Labelled photos from "PlantVillage_Split", an image-classification folder in rhoust123/Plant_Disease_Classifier. The possible labels are: pepper bell bacterial spot, pepper bell healthy, potato early blight, potato late blight, potato healthy, tomato bacterial spot, tomato early blight, tomato late blight, tomato leaf mold, tomato septoria leaf spot, tomato spider mites two spotted spider mite, tomato target spot, tomato yellow leaf curl virus, tomato mosaic virus, tomato healthy.

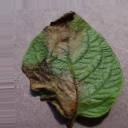
Label: potato late blight

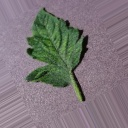
Label: tomato mosaic virus

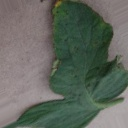
Label: tomato bacterial spot

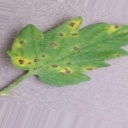
Label: tomato septoria leaf spot

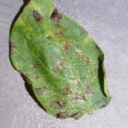
Label: potato early blight

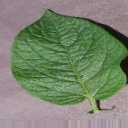
Label: potato healthy
